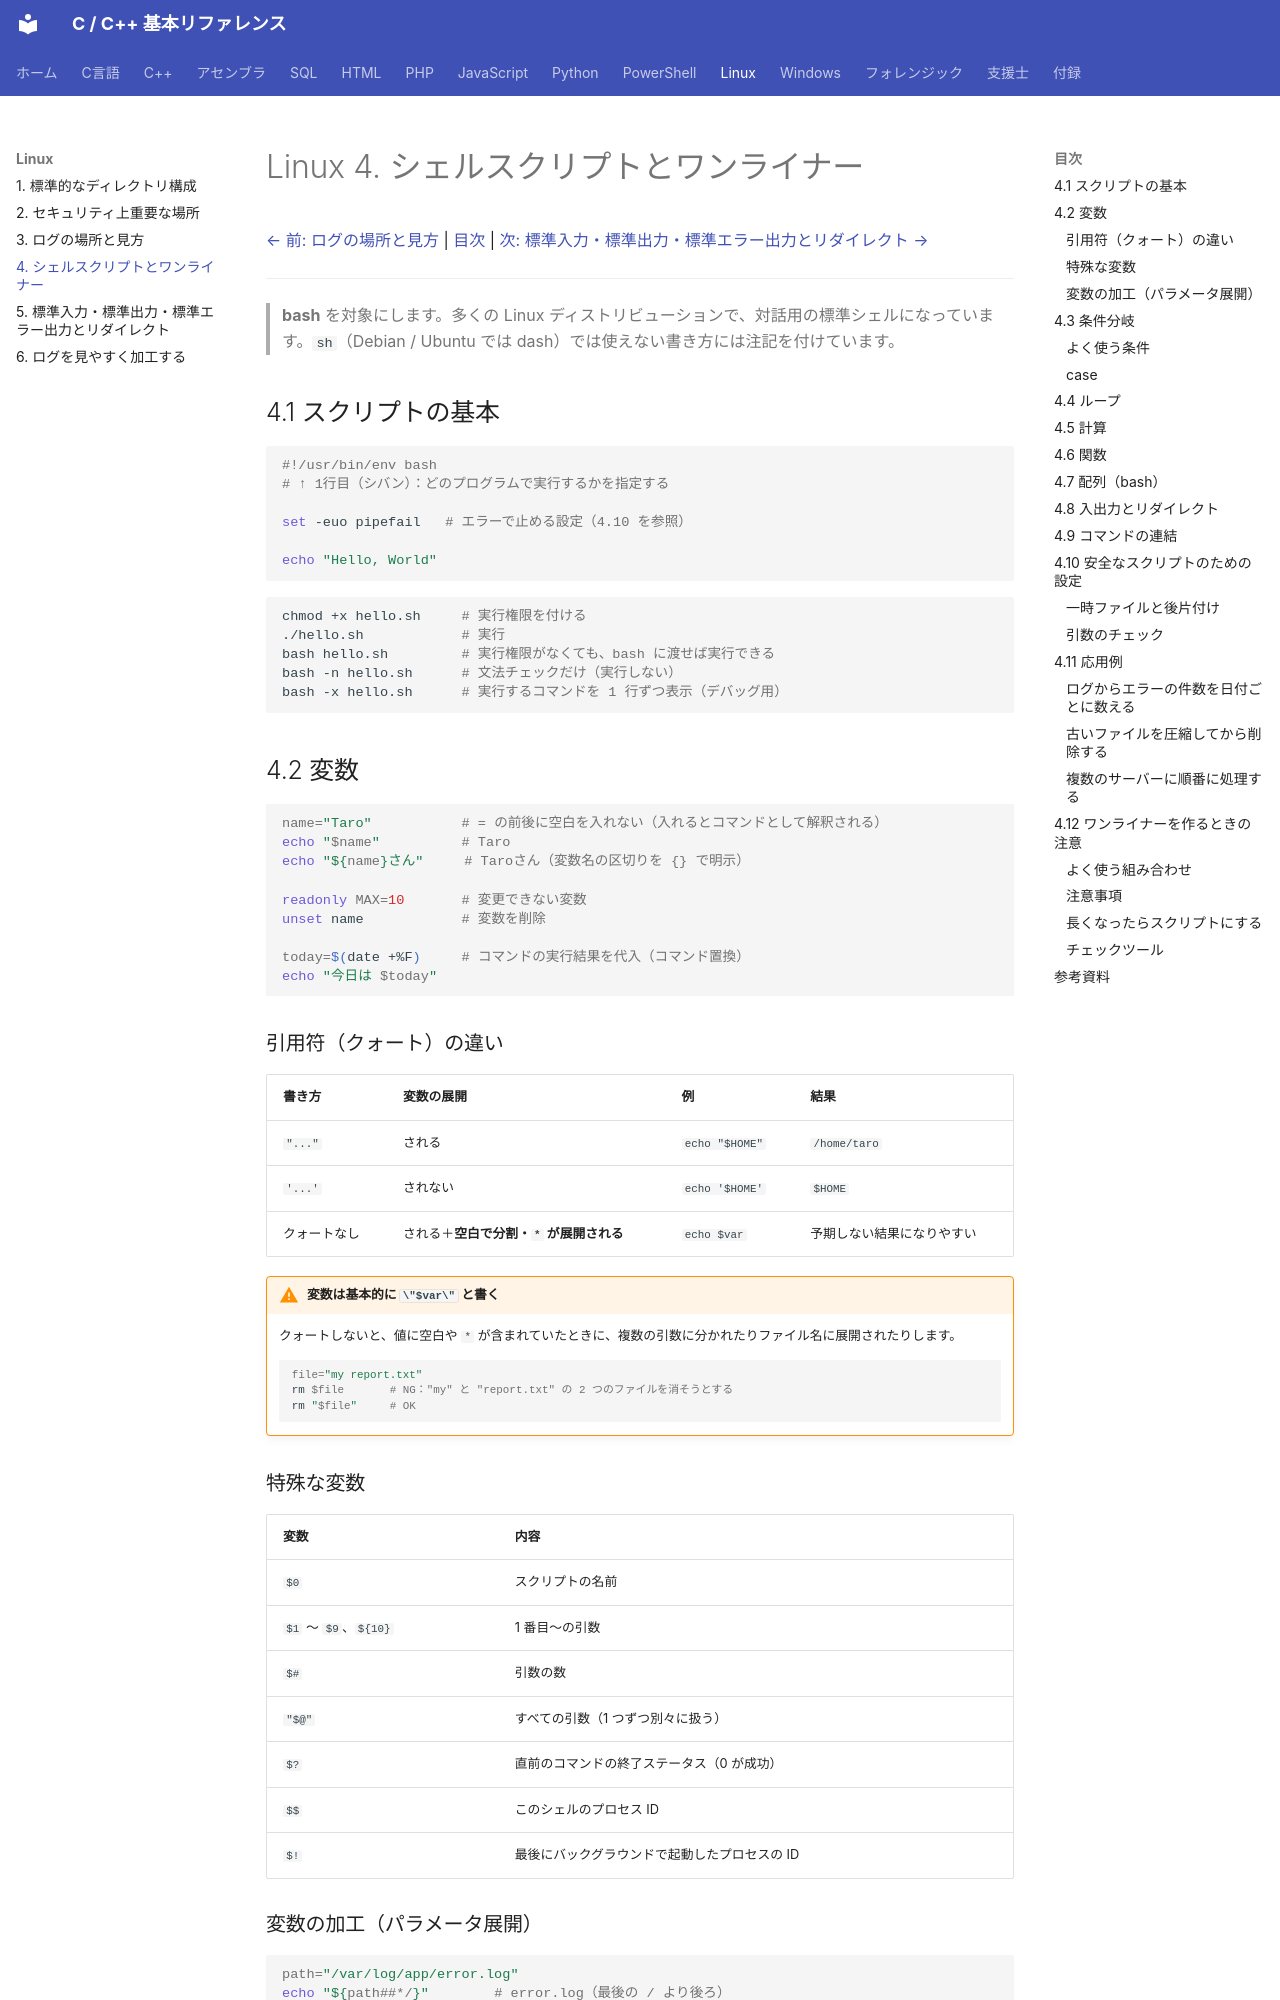

repository: git-d-u/c-cpp-reference · page: linux/04-shell-script/index.html · generator: mkdocs

# Linux 4. シェルスクリプトとワンライナー

[← 前: ログの場所と見方](03-logs.md) | [目次](../index.md) | [次: 標準入力・標準出力・標準エラー出力とリダイレクト →](05-stdio-redirect.md)

---

> **bash** を対象にします。多くの Linux ディストリビューションで、対話用の標準シェルになっています。`sh`（Debian / Ubuntu では dash）では使えない書き方には注記を付けています。

## 4.1 スクリプトの基本

```bash
#!/usr/bin/env bash
# ↑ 1行目（シバン）：どのプログラムで実行するかを指定する

set -euo pipefail   # エラーで止める設定（4.10 を参照）

echo "Hello, World"
```

```bash
chmod +x hello.sh     # 実行権限を付ける
./hello.sh            # 実行
bash hello.sh         # 実行権限がなくても、bash に渡せば実行できる
bash -n hello.sh      # 文法チェックだけ（実行しない）
bash -x hello.sh      # 実行するコマンドを 1 行ずつ表示（デバッグ用）
```

## 4.2 変数

```bash
name="Taro"           # = の前後に空白を入れない（入れるとコマンドとして解釈される）
echo "$name"          # Taro
echo "${name}さん"     # Taroさん（変数名の区切りを {} で明示）

readonly MAX=10       # 変更できない変数
unset name            # 変数を削除

today=$(date +%F)     # コマンドの実行結果を代入（コマンド置換）
echo "今日は $today"
```

### 引用符（クォート）の違い

| 書き方 | 変数の展開 | 例 | 結果 |
|-------|----------|----|------|
| `"..."` | される | `echo "$HOME"` | `/home/taro` |
| `'...'` | されない | `echo '$HOME'` | `$HOME` |
| クォートなし | される＋**空白で分割・`*` が展開される** | `echo $var` | 予期しない結果になりやすい |

!!! warning "変数は基本的に `\"$var\"` と書く"
    クォートしないと、値に空白や `*` が含まれていたときに、複数の引数に分かれたりファイル名に展開されたりします。

    ```bash
    file="my report.txt"
    rm $file       # NG："my" と "report.txt" の 2 つのファイルを消そうとする
    rm "$file"     # OK
    ```

### 特殊な変数

| 変数 | 内容 |
|------|------|
| `$0` | スクリプトの名前 |
| `$1` 〜 `$9`、`${10}` | 1 番目〜の引数 |
| `$#` | 引数の数 |
| `"$@"` | すべての引数（1 つずつ別々に扱う） |
| `$?` | 直前のコマンドの終了ステータス（0 が成功） |
| `$$` | このシェルのプロセス ID |
| `$!` | 最後にバックグラウンドで起動したプロセスの ID |
